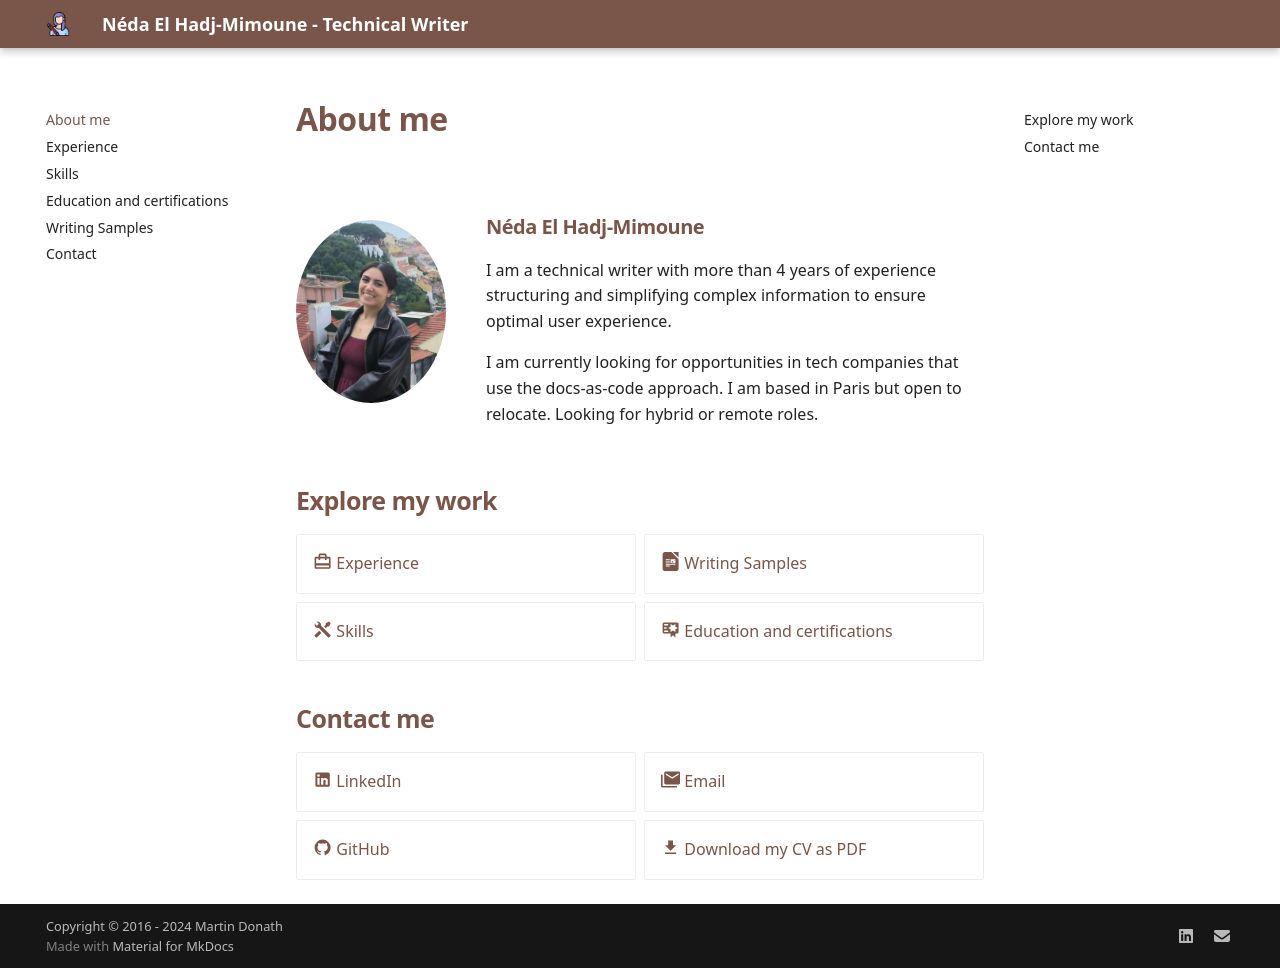

repository: adenehm/my-cv · page: index.html · generator: mkdocs


<h1>About me</h1>

<div style="display: flex; align-items: center; gap: 2rem; flex-wrap: wrap;">
  <div style="flex: 0 0 150px;">
    <img src="assets/neda.png" alt="Néda El Hadj-Mimoune" width="150" style="border-radius: 80%; vertical-align: bottom">
  </div>
  <div style="flex: 1;">
    <h3>Néda El Hadj-Mimoune</h3>
    <p>I am a technical writer with more than 4 years of experience structuring and simplifying complex information to ensure optimal user experience. </p>
    <p>I am currently looking for opportunities in tech companies that use the docs-as-code approach. I am based in Paris but open to relocate. Looking for hybrid or remote roles.</p>
  </div>
</div>

## Explore my work

<div class="grid cards" markdown>

- [:material-wallet-travel: Experience](experience.md)
- [:simple-libreofficewriter: Writing Samples](writing-samples.md)
- [:material-tools: Skills](skills.md)
- [:material-certificate: Education and certifications](education.md)

</div>

## Contact me

<div class="grid cards" markdown>

- [:material-linkedin: LinkedIn](https://www.linkedin.com/in/n%C3%A9da-mimoune/)
- [:material-email-multiple: Email](mailto:neda.ryanne2@gmail.com)
- [:material-github: GitHub](https://github.com/nerda-codes)
- [:material-download: Download my CV as PDF](assets/my-cv.pdf)

</div>
